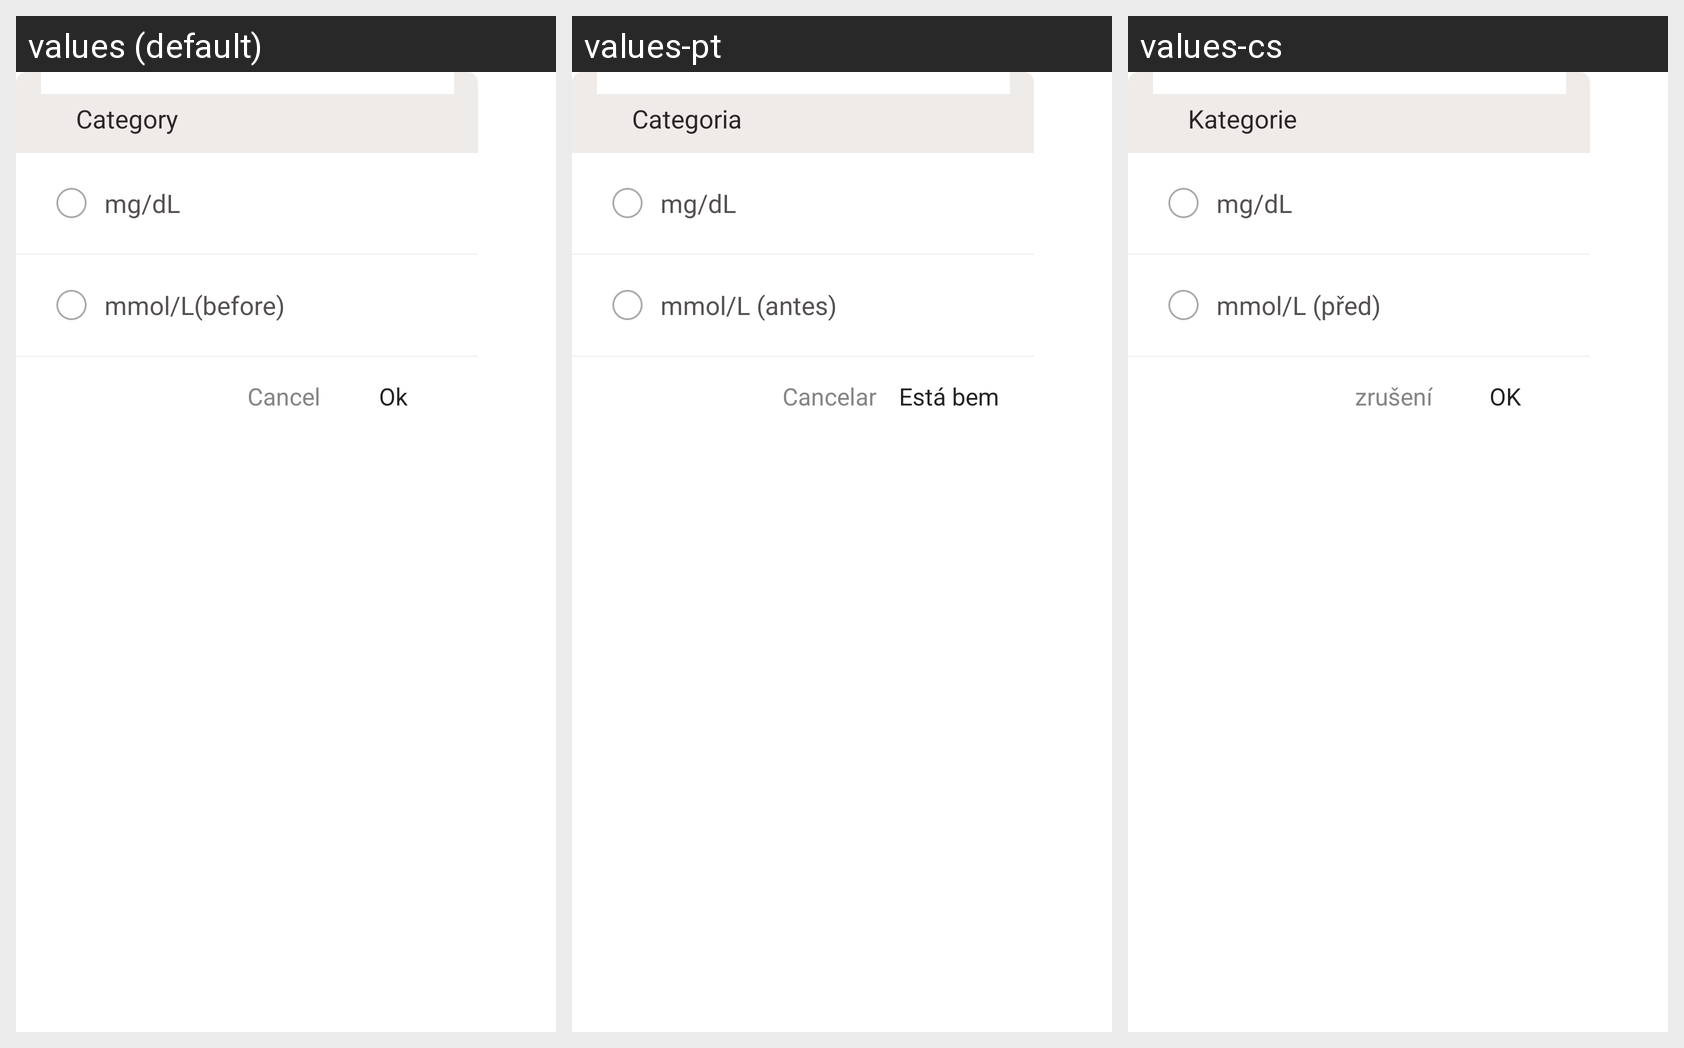

Locale-by-locale string values for the Android screen shown in this grid:
Android screen res/layout/layout_dialog_condition.xml rendered under 3 locales, left to right: values (default), values-pt, values-cs. Device: Nexus 5 (rendered at 1080×1920; each locale shown at half size, 540×960, under a caption strip naming it); theme AppBaseTheme.
Other locales in the repository, not shown: values-de, values-en, values-es, values-fr, values-hi, values-it, values-ja, values-ko, values-ru.
Strings drawn on this screen, with the default value and each locale's value (text and hints the layout hard-codes, and strings that could not be matched under every locale, appear in the picture but are not listed):

common_txt_glucose_measure_condition
  values: Category
  values-pt: Categoria
  values-cs: Kategorie

dialog_glucose_unit_fast
  values: mmol/L(before)
  values-pt: mmol/L (antes)
  values-cs: mmol/L (před)

common_txt_cancel
  values: Cancel
  values-pt: Cancelar
  values-cs: zrušení

dialog_confirm
  values: Ok
  values-pt: Está bem
  values-cs: OK
